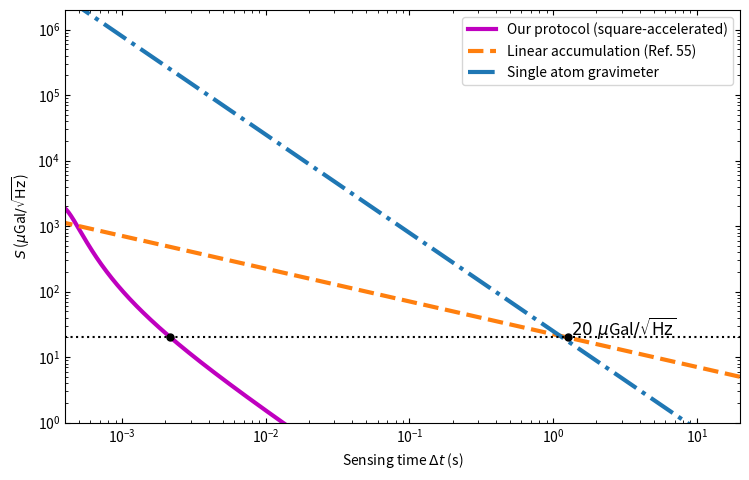

Generate this figure with matplotlib:
import numpy as np
import matplotlib.pyplot as plt

# -----------------------------
# Constants (SI)
# -----------------------------
hbar = 1.054_571_817e-34  # J*s
uGal = 1e-8               # 1 μGal = 1e-8 m/s^2

# -----------------------------
# Fig. 2 parameters (caption)
# -----------------------------
omega  = 2*np.pi*10e3      # rad/s, ω/2π = 10 kHz
B0     = 50e3              # T/m, 50 kT/m
r      = 100e-9            # m, radius
k_eff  = 1.6e7             # 1/m, atom interferometer effective wavevector
gamma_e = 2*np.pi*28e9     # rad/s/T, since γe/2π = 28 GHz/T :contentReference[oaicite:1]{index=1}

# Diamond density (not stated in caption; use standard value; small effect)
rho = 3500.0               # kg/m^3

# -----------------------------
# Derived quantities
# -----------------------------
M  = (4/3)*np.pi*r**3*rho                # kg
y0 = np.sqrt(hbar/(2*M*omega))           # m, zero-point motion scale
eta = (gamma_e*B0*y0)/omega              # dimensionless

tau = 2*np.pi/omega
overhead = 7*tau/2                       # Δt_min in their protocol :contentReference[oaicite:2]{index=2}

# -----------------------------
# Sensitivity models
# -----------------------------
def S_ours(dt):
    """
    Uses the paper's closed-form sensitivity:
    S = ω y0 sqrt(Δt) / |16π η M y0^2/ħ + 2 η ω T^2|
    with Δt = 7τ/2 + 2T. :contentReference[oaicite:3]{index=3}
    """
    dt = np.asarray(dt, dtype=float)
    T = (dt - overhead)/2
    S = np.full_like(dt, np.nan)

    mask = T > 0
    denom = np.abs(16*np.pi*eta*M*(y0**2)/hbar + 2*eta*omega*(T[mask]**2))
    S[mask] = (omega*y0*np.sqrt(dt[mask]))/denom
    return S

def S_linear(dt):
    """
    Linear accumulation: ΔΦ2 = 4 η λg T for duration T. :contentReference[oaicite:4]{index=4}
    In SI, λg = M g y0 / ħ, so ∂ΔΦ2/∂g = 4 η (M y0/ħ) T.
    Identify Δt = T.
    """
    dt = np.asarray(dt, dtype=float)
    T = dt
    deriv = 4*eta*(M*y0/hbar)*T
    return np.sqrt(dt)/np.abs(deriv)

def S_atom(dt):
    """
    Atom: ΔΦ1 = k_eff g T^2, and total time Δt = 2T. :contentReference[oaicite:5]{index=5}
    => T = Δt/2, ∂ΔΦ1/∂g = k_eff T^2
    """
    dt = np.asarray(dt, dtype=float)
    T = dt/2
    deriv = k_eff*T**2
    return np.sqrt(dt)/np.abs(deriv)

# -----------------------------
# Sweep and plot (paper-like window)
# -----------------------------
dt = np.logspace(np.log10(overhead*1.01), np.log10(20), 900)

S1 = S_ours(dt)/uGal
S2 = S_linear(dt)/uGal
S3 = S_atom(dt)/uGal

fig, ax = plt.subplots(figsize=(7.6, 4.9))
ax.loglog(dt, S1, lw=3, color="m", label="Our protocol (square-accelerated)")
ax.loglog(dt, S2, lw=3, ls="--", color="tab:orange", label="Linear accumulation (Ref. 55)")
ax.loglog(dt, S3, lw=3, ls="-.", color="tab:blue", label="Single atom gravimeter")

# Match the paper's visible range (this is the big difference vs your plot)
ax.set_xlim(4e-4, 2e1)
ax.set_ylim(1e0, 2e6)

ax.set_xlabel(r"Sensing time $\Delta t$ (s)")
ax.set_ylabel(r"$S$ ($\mu$Gal$/\sqrt{\mathrm{Hz}}$)")

# Add the 20 μGal/√Hz guide like the paper text discussion
target = 20.0
ax.axhline(target, color="k", lw=1.5, ls=":")

def closest_dt(dt_arr, S_arr, target_val):
    idx = np.nanargmin(np.abs(S_arr - target_val))
    return dt_arr[idx], S_arr[idx]

dt_ours, _ = closest_dt(dt, S1, target)
dt_lin,  _ = closest_dt(dt, S2, target)

ax.plot([dt_ours, dt_lin], [target, target], "ko", ms=5)
ax.text(dt_lin*1.05, target*1.08, r"$20\ \mu$Gal$/\sqrt{\mathrm{Hz}}$", fontsize=12)

ax.legend(loc="upper right", frameon=True)
ax.tick_params(which="both", direction="in", top=True, right=True)
ax.grid(False)

plt.tight_layout()
# fig.savefig("./figure2_reproduction.png", dpi=300, bbox_inches="tight")
fig.savefig("./figure2_reproduction.pdf", bbox_inches="tight")
# plt.show()

print(f"Δt (ours) for ~20 μGal/√Hz:  {dt_ours:.4g} s")
print(f"Δt (linear) for ~20 μGal/√Hz: {dt_lin:.4g} s")
